Run: headless pygame with SDL's dummy video driver; simulated clock (each Clock.tick advances the game by its frame time, no real sleeping); random seed 0; keys injected as events and as key.get_pressed() state; no mouse input.
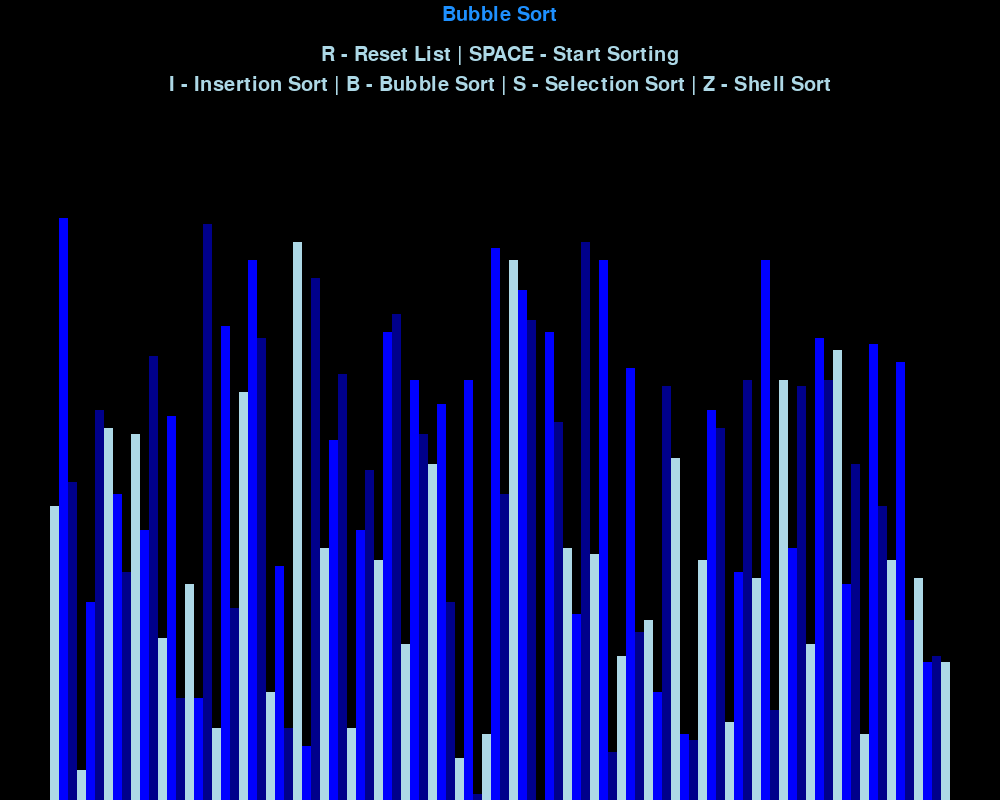
Frame 1 of 4 · flips 1–60 · no input
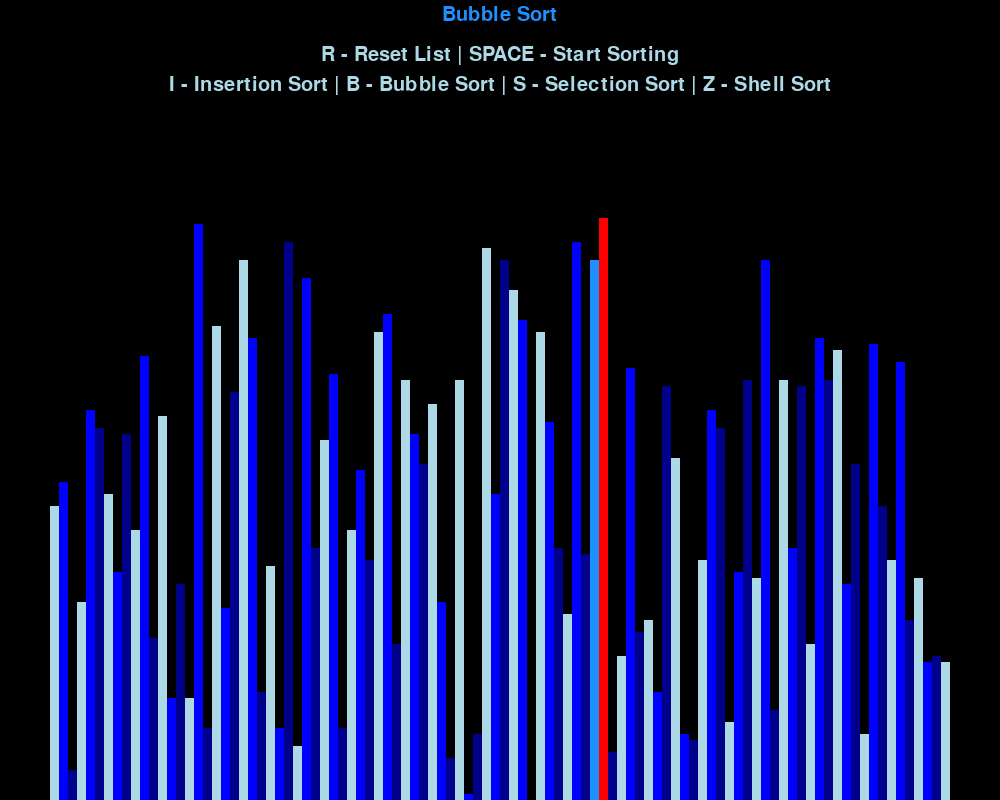
Frame 2 of 4 · flips 61–180 · tapped SPACE, RETURN · held RIGHT (→), D
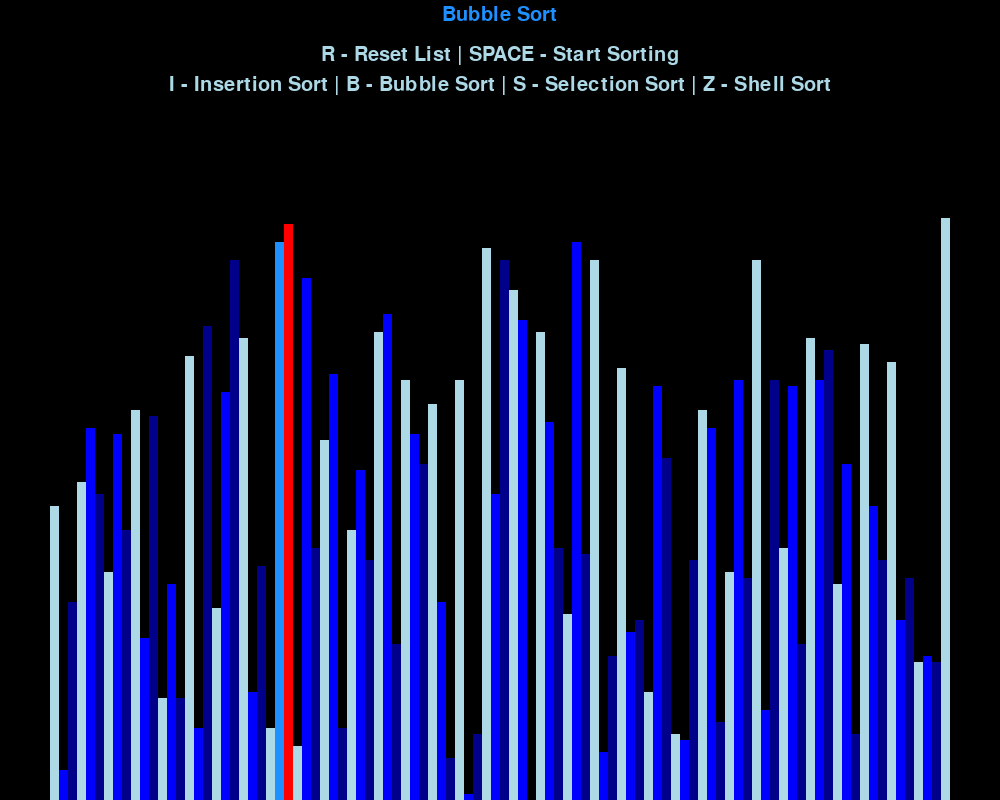
Frame 3 of 4 · flips 181–300 · held DOWN (↓), S
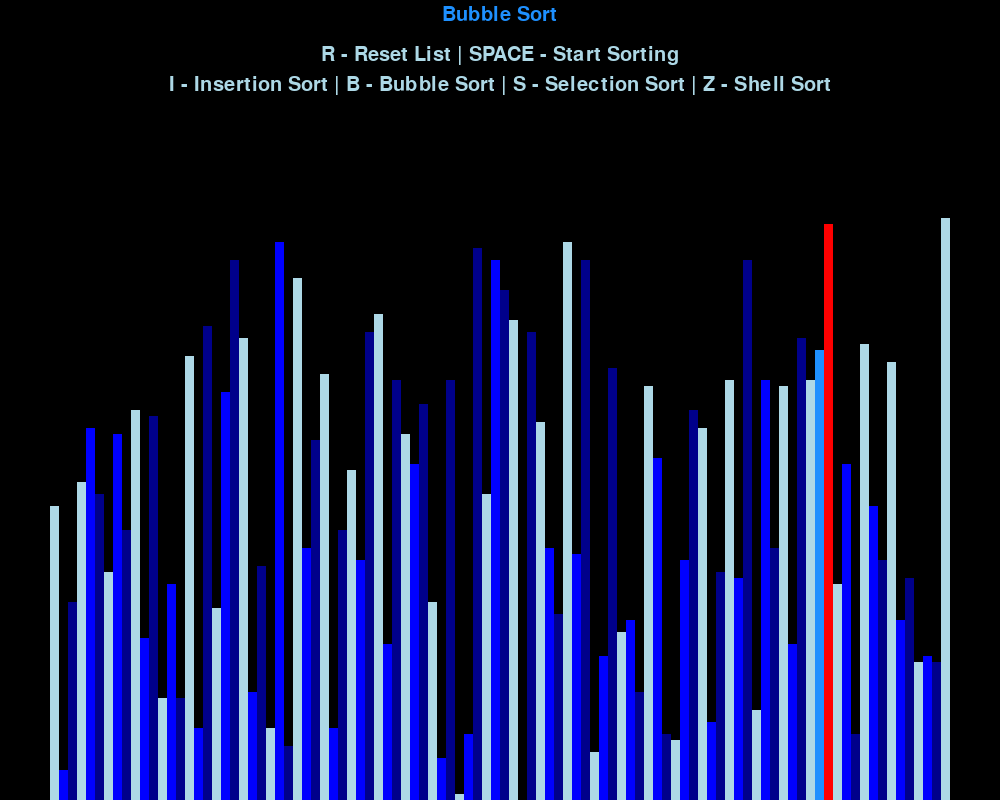
Frame 4 of 4 · flips 301–420 · held LEFT (←), A, UP (↑), W

The pygame program that drew these frames:

import pygame
import random
import math
pygame.init()

#Colors
black = 0, 0, 0
red = 255, 0, 0
blue = 30, 144, 255
multi = [(173, 216, 230), (0, 0, 255), (0, 0, 139)]
bg_color = black

#num of blocks and heights
n = 100
min_val = 1
max_val = 100

#padding sizes
side_pad = 100
top_pad = 150

#screen size
width = 1000
height = 800

#height and width of blocks on screen calculation
block_width = round((width - side_pad) / n)
block_height = math.floor((height - top_pad) / (max_val - min_val))
#where we start drawing the blocks
start_x = side_pad // 2

font = pygame.font.SysFont('Roboto', 30)
window = pygame.display.set_mode((width, height))

def generate_list(n, min_val, max_val):
    lst = []
    for i in range(n):
        val = random.randint(min_val, max_val)
        lst.append(val)
    return lst

def draw(algo_name, lst):
    window.fill(bg_color)
    title = font.render(f"{algo_name}", 1, blue)
    window.blit(title, (width/2 - title.get_width()/2 , 5))

    controls = font.render("R - Reset List | SPACE - Start Sorting", 1, multi[0])
    window.blit(controls, (width/2 - controls.get_width()/2 , 45))

    sorting = font.render("I - Insertion Sort | B - Bubble Sort | S - Selection Sort | Z - Shell Sort", 1, multi[0])
    window.blit(sorting, (width/2 - sorting.get_width()/2 , 75))

    draw_list(lst)
    pygame.display.update()

def draw_list(lst, colors={}, clear_bg=False):
    if clear_bg:
        clear_rect = (side_pad//2, top_pad, 
                        width - side_pad, height - side_pad)
        pygame.draw.rect(window, bg_color, clear_rect)
    
    for i, val in enumerate(lst):
        x = start_x + i * block_width
        y = height - (val - min_val) * block_height

        color = multi[i % 3] #how each block has different shades from one another

        if i in colors:
            color = colors[i]
        pygame.draw.rect(window, color, (x, y, block_width, height))

    if clear_bg:
        pygame.display.update()

def bubble_sort(lst):
    for i in range(len(lst)-1):
        for j in range(len(lst)-1-i):
            num1 = lst[j]
            num2 = lst[j + 1]

            if num1 > num2:
                lst[j], lst[j+1] = lst[j+1], lst[j]
                draw_list(lst, {j: blue, j+1: red}, True)
                yield True
    return lst

def insertion_sort(lst):
    for i in range(1, len(lst)):
        curr = lst[i]
        while True:
            asc = i > 0 and lst[i-1] > curr
            if not asc:
                break
            lst[i] = lst[i-1]
            i = i-1
            lst[i] = curr
            draw_list(lst, {i-1: blue, i: red}, True)
            yield True
    return lst

def selection_sort(lst):
    for i in range(len(lst)):
        min_idx = i
        for j in range(i+1, len(lst)):
            if lst[min_idx] > lst[j]:
                min_idx = j
                draw_list(lst, {min_idx: red, i: blue}, True)
                yield True
        lst[i], lst[min_idx] = lst[min_idx], lst[i]
        draw_list(lst, {min_idx: red, i: blue}, True)
        yield True
    return lst

def shell_sort(lst):
    gap = math.floor(n/2)
    while gap > 0:
        for i in range(gap, n):
            temp = lst[i]
            j = i
            while j >= gap and lst[j-gap] > temp:
                lst[j] = lst[j-gap]
                j -= gap
            lst[j] = temp
            draw_list(lst, {lst[i]: red, lst[j]: blue}, True)
            yield True
        gap = math.floor(gap/2)
    return lst

def main():
    run = True

    clock = pygame.time.Clock()

    lst = generate_list(n, min_val, max_val)

    sorting = False

    sorting_algo = bubble_sort
    sorting_algo_name = "Bubble Sort"
    sorting_algo_generator = None #stores generator object while sorting

    while run:
        clock.tick(360)
        if sorting:
            try:
                next(sorting_algo_generator)
            except StopIteration:
                sorting = False
        else:
            draw(sorting_algo_name, lst)
        pygame.display.update()

        for event in pygame.event.get():
            if event.type == pygame.QUIT:
                run = False
            if event.type != pygame.KEYDOWN:
                continue
            if event.key == pygame.K_r:
                lst = generate_list(n, min_val, max_val)
                sorting = False
            elif event.key == pygame.K_SPACE and not sorting:
                sorting = True
                sorting_algo_generator = sorting_algo(lst)
            elif event.key == pygame.K_b:
                sorting_algo = bubble_sort
                sorting_algo_name = "Bubble Sort"
            elif event.key == pygame.K_i:
                sorting_algo = insertion_sort
                sorting_algo_name = "Insertion Sort"
            elif event.key == pygame.K_s:
                sorting_algo = selection_sort
                sorting_algo_name = "Selection Sort"
            elif event.key == pygame.K_z:
                sorting_algo = shell_sort
                sorting_algo_name = "Shell Sort"

    pygame.quit()

if __name__ == "__main__":
    main()
        
        
